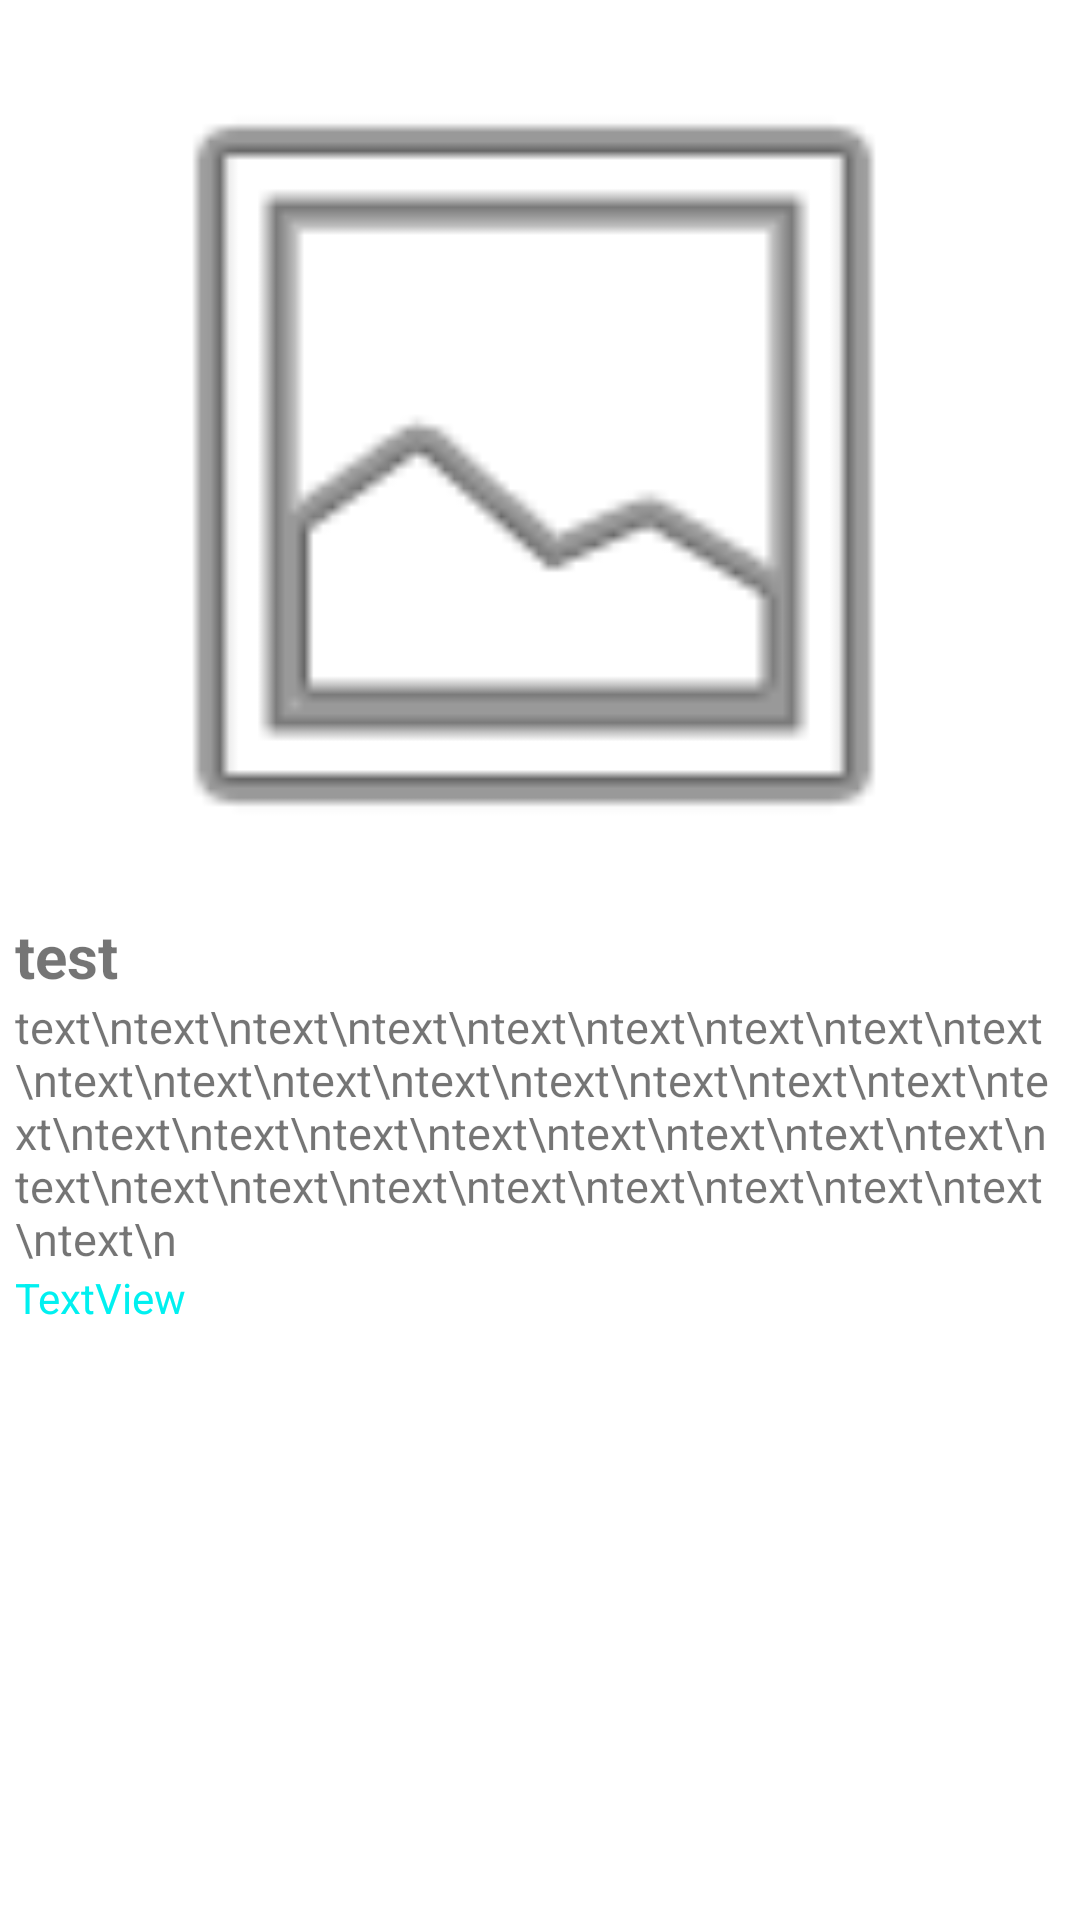

Reconstruct the res/layout file that produces this screen, plus the resources it refers to.
<!-- AndroidManifest.xml: application theme Theme.Cathay_Bank_HW -->
<!-- res/layout/fragment_attraction_detail.xml -->
<?xml version="1.0" encoding="utf-8"?>
    <ScrollView
        xmlns:android="http://schemas.android.com/apk/res/android"
        xmlns:tools="http://schemas.android.com/tools"
        tools:context=".ui.fragment.AttractionDetailFragment"
        android:layout_width="match_parent"
        android:layout_height="match_parent"
        android:scrollbarStyle="insideInset"
        android:padding="5dp"
        android:scrollbars="vertical"
    android:background="@color/background_color">

        <LinearLayout
            android:layout_width="match_parent"
            android:layout_height="wrap_content"
            android:orientation="vertical">

            <ImageView
                android:id="@+id/detail_imageView"
                android:layout_width="match_parent"
                android:layout_height="300dp"
                android:src="@android:drawable/ic_menu_gallery" />

            <TextView
                android:id="@+id/detail_name_textView"
                android:layout_width="wrap_content"
                android:layout_height="wrap_content"
                android:text="test"
                android:textStyle="bold"
                android:textSize = "20sp"
                />

            <TextView
                android:id="@+id/detail_content_textView"
                android:textSize = "15sp"
                android:layout_width="wrap_content"
                android:layout_height="wrap_content"
                android:text="text\ntext\ntext\ntext\ntext\ntext\ntext\ntext\ntext\ntext\ntext\ntext\ntext\ntext\ntext\ntext\ntext\ntext\ntext\ntext\ntext\ntext\ntext\ntext\ntext\ntext\ntext\ntext\ntext\ntext\ntext\ntext\ntext\ntext\ntext\ntext\n" />

            <TextView
                android:id="@+id/detail_url_textView"
                android:layout_width="wrap_content"
                android:layout_height="wrap_content"
                android:text="TextView"
                android:textColor="@color/hyper_link_blue"/>

        </LinearLayout>
    </ScrollView>
    
<!-- resources referenced by this layout -->
<resources>
  <color name="hyper_link_blue">#00F0F0 </color>
  <style name="Theme.Cathay_Bank_HW" parent="Theme.MaterialComponents.DayNight.DarkActionBar">
          
          <item name="windowNoTitle">true</item>
          <item name="colorPrimary">@color/purple_500</item>
          <item name="colorPrimaryVariant">@color/purple_700</item>
          <item name="colorOnPrimary">@color/white</item>
          
          <item name="colorSecondary">@color/teal_200</item>
          <item name="colorSecondaryVariant">@color/teal_700</item>
          <item name="colorOnSecondary">@color/black</item>
          
          <item name="android:statusBarColor" tools:targetApi="l">?attr/colorPrimaryVariant</item>
          
      </style>
  <color name="purple_500">#FF6200EE</color>
  <color name="purple_700">#FF3700B3</color>
  <color name="white">#FFFFFFFF</color>
  <color name="teal_200">#FF03DAC5</color>
  <color name="teal_700">#FF018786</color>
  <color name="black">#FF000000</color>
</resources>
